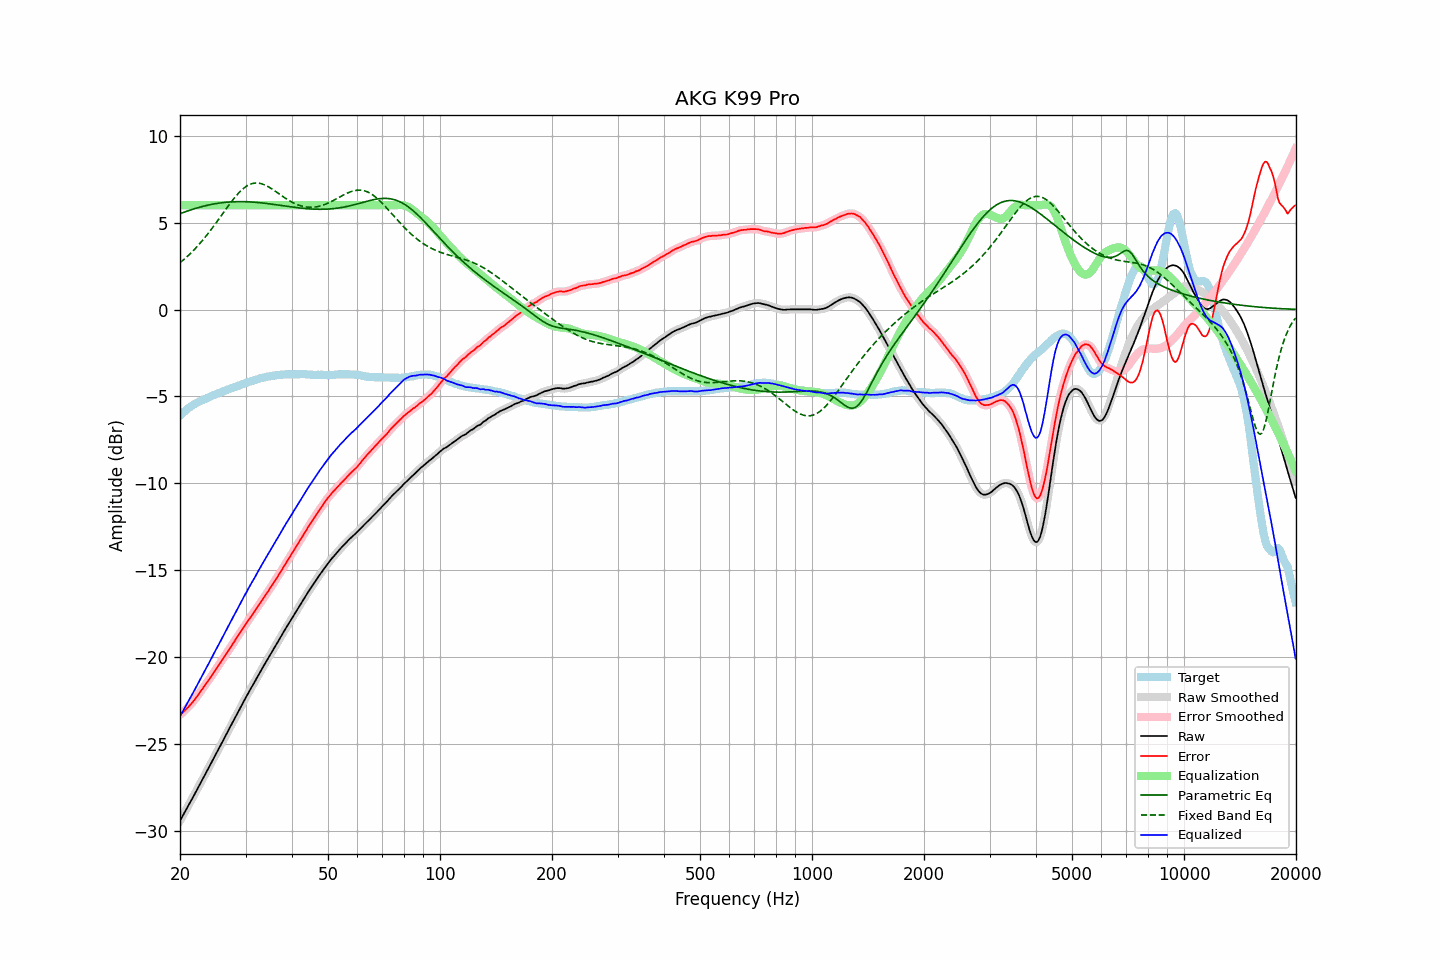

Source data for this figure (header and first rows):
frequency, raw, error, smoothed, error_smoothed, equalization, parametric_eq, fixed_band_eq, equalized_raw, equalized_smoothed, target
20.00, -29.41, -23.31, -29.41, -23.31, 6.00, 5.51, 2.69, -23.41, -23.41, -6.10
20.20, -29.24, -23.23, -29.24, -23.23, 6.00, 5.55, 2.77, -23.24, -23.24, -6.01
20.40, -29.08, -23.16, -29.08, -23.15, 6.00, 5.58, 2.84, -23.08, -23.08, -5.92
20.61, -28.91, -23.06, -28.91, -23.07, 6.00, 5.61, 2.93, -22.91, -22.91, -5.85
20.81, -28.74, -22.98, -28.74, -22.98, 6.00, 5.65, 3.01, -22.74, -22.74, -5.76
21.02, -28.57, -22.89, -28.57, -22.88, 6.00, 5.68, 3.09, -22.57, -22.57, -5.68
21.23, -28.40, -22.78, -28.40, -22.78, 6.00, 5.71, 3.18, -22.40, -22.40, -5.62
21.44, -28.24, -22.67, -28.23, -22.68, 6.00, 5.74, 3.27, -22.24, -22.23, -5.56
21.66, -28.07, -22.58, -28.07, -22.57, 6.00, 5.77, 3.36, -22.07, -22.07, -5.49
21.87, -27.90, -22.45, -27.90, -22.45, 6.00, 5.80, 3.46, -21.90, -21.90, -5.44
22.09, -27.73, -22.33, -27.72, -22.33, 6.00, 5.83, 3.56, -21.73, -21.72, -5.39
22.31, -27.55, -22.20, -27.55, -22.21, 6.00, 5.85, 3.66, -21.55, -21.55, -5.34
22.54, -27.38, -22.09, -27.38, -22.08, 6.00, 5.88, 3.76, -21.38, -21.38, -5.29
22.76, -27.20, -21.94, -27.20, -21.95, 6.00, 5.91, 3.87, -21.20, -21.20, -5.25
22.99, -27.03, -21.81, -27.03, -21.81, 6.00, 5.93, 3.98, -21.03, -21.03, -5.21
23.22, -26.85, -21.67, -26.85, -21.68, 6.00, 5.95, 4.09, -20.85, -20.85, -5.17
23.45, -26.68, -21.55, -26.68, -21.55, 6.00, 5.98, 4.20, -20.68, -20.68, -5.12
23.69, -26.51, -21.43, -26.51, -21.42, 6.00, 6.00, 4.32, -20.51, -20.51, -5.09
23.92, -26.34, -21.29, -26.33, -21.29, 6.00, 6.02, 4.44, -20.34, -20.33, -5.05
24.16, -26.16, -21.16, -26.16, -21.16, 6.00, 6.04, 4.56, -20.16, -20.16, -5.00
24.40, -25.99, -21.03, -25.98, -21.02, 6.00, 6.06, 4.68, -19.99, -19.98, -4.96
24.65, -25.81, -20.88, -25.81, -20.88, 6.00, 6.07, 4.80, -19.81, -19.81, -4.93
24.89, -25.63, -20.74, -25.63, -20.74, 6.00, 6.09, 4.93, -19.63, -19.63, -4.89
25.14, -25.46, -20.61, -25.45, -20.61, 6.00, 6.10, 5.06, -19.46, -19.45, -4.85
25.39, -25.28, -20.47, -25.28, -20.47, 6.00, 6.12, 5.18, -19.28, -19.28, -4.81
25.65, -25.11, -20.34, -25.11, -20.33, 6.00, 6.13, 5.31, -19.11, -19.11, -4.77
25.91, -24.93, -20.19, -24.93, -20.20, 6.00, 6.14, 5.44, -18.93, -18.93, -4.74
26.16, -24.76, -20.06, -24.76, -20.05, 6.00, 6.15, 5.57, -18.76, -18.76, -4.70
26.43, -24.58, -19.91, -24.58, -19.91, 6.00, 6.16, 5.70, -18.58, -18.58, -4.67
26.69, -24.40, -19.77, -24.40, -19.77, 6.00, 6.17, 5.83, -18.40, -18.40, -4.63
26.96, -24.23, -19.64, -24.23, -19.63, 6.00, 6.18, 5.96, -18.23, -18.23, -4.59
27.23, -24.05, -19.49, -24.05, -19.49, 6.00, 6.19, 6.08, -18.05, -18.05, -4.56
27.50, -23.88, -19.36, -23.88, -19.35, 6.00, 6.19, 6.21, -17.88, -17.88, -4.52
27.77, -23.70, -19.20, -23.70, -19.21, 6.00, 6.20, 6.32, -17.70, -17.70, -4.49
28.05, -23.53, -19.07, -23.53, -19.06, 6.00, 6.20, 6.44, -17.53, -17.53, -4.46
28.33, -23.35, -18.91, -23.35, -18.92, 6.00, 6.20, 6.55, -17.35, -17.35, -4.44
28.62, -23.18, -18.78, -23.18, -18.78, 6.00, 6.21, 6.65, -17.18, -17.18, -4.40
28.90, -23.00, -18.64, -23.00, -18.64, 6.00, 6.21, 6.75, -17.00, -17.00, -4.36
29.19, -22.83, -18.50, -22.83, -18.50, 6.00, 6.21, 6.84, -16.83, -16.83, -4.33
29.48, -22.65, -18.37, -22.65, -18.36, 6.00, 6.21, 6.93, -16.65, -16.65, -4.28
29.78, -22.48, -18.22, -22.48, -18.22, 6.00, 6.20, 7.00, -16.48, -16.48, -4.26
30.08, -22.31, -18.09, -22.31, -18.09, 6.00, 6.20, 7.07, -16.31, -16.31, -4.22
30.38, -22.14, -17.95, -22.14, -17.95, 6.00, 6.20, 7.13, -16.14, -16.14, -4.19
30.68, -21.97, -17.81, -21.97, -17.81, 6.00, 6.19, 7.18, -15.97, -15.97, -4.15
30.99, -21.81, -17.68, -21.81, -17.68, 6.00, 6.19, 7.22, -15.81, -15.81, -4.14
31.30, -21.65, -17.55, -21.65, -17.55, 6.00, 6.18, 7.25, -15.65, -15.65, -4.10
31.61, -21.49, -17.42, -21.49, -17.42, 6.00, 6.17, 7.27, -15.49, -15.49, -4.07
31.93, -21.33, -17.29, -21.33, -17.28, 6.00, 6.17, 7.28, -15.33, -15.33, -4.04
32.24, -21.16, -17.14, -21.16, -17.15, 6.00, 6.16, 7.28, -15.16, -15.16, -4.02
32.57, -21.00, -17.01, -21.00, -17.01, 6.00, 6.15, 7.27, -15.00, -15.00, -3.99
32.89, -20.83, -16.87, -20.83, -16.87, 6.00, 6.14, 7.25, -14.83, -14.83, -3.95
33.22, -20.67, -16.73, -20.67, -16.73, 6.00, 6.13, 7.23, -14.67, -14.67, -3.93
33.55, -20.51, -16.59, -20.51, -16.59, 6.00, 6.12, 7.19, -14.51, -14.51, -3.92
33.89, -20.35, -16.45, -20.35, -16.46, 6.00, 6.11, 7.16, -14.35, -14.35, -3.90
34.23, -20.19, -16.32, -20.19, -16.32, 6.00, 6.10, 7.11, -14.19, -14.19, -3.87
34.57, -20.04, -16.19, -20.04, -16.18, 6.00, 6.09, 7.06, -14.04, -14.04, -3.85
34.92, -19.88, -16.04, -19.88, -16.04, 6.00, 6.08, 7.01, -13.88, -13.88, -3.84
35.27, -19.72, -15.91, -19.72, -15.90, 6.00, 6.06, 6.95, -13.72, -13.72, -3.82
35.62, -19.57, -15.76, -19.57, -15.76, 6.00, 6.05, 6.89, -13.57, -13.57, -3.81
35.97, -19.41, -15.61, -19.41, -15.62, 6.00, 6.04, 6.82, -13.41, -13.41, -3.80
... 635 more rows
